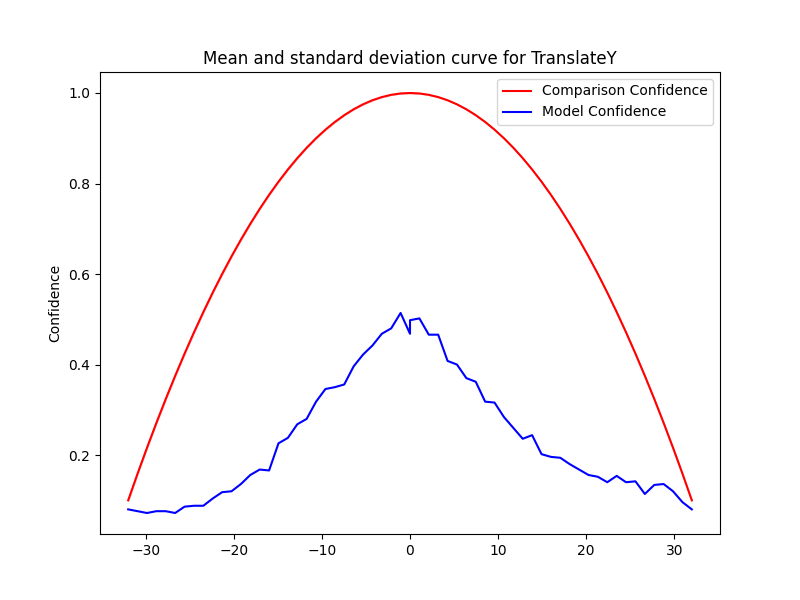

The file beside this chart, header and first rows:
Severity, Mean, Std, Accuracy, Time Taken
0.0, 1.0, 0.0, 0.498, 0.08276
1.067, 0.999, 2.222669831529484e-16, 0.502, 0.08241
2.133, 0.996, 2.222669831529484e-16, 0.466, 0.1027
3.2, 0.991, 5.556674578823711e-16, 0.466, 0.1275
4.267, 0.984, 2.222669831529484e-16, 0.408, 0.08705
5.333, 0.975, 3.3340047472942265e-16, 0.4, 0.1211
6.4, 0.964, 1.111334915764742e-16, 0.37, 0.08543
7.467, 0.951, 2.222669831529484e-16, 0.362, 0.08821
8.533, 0.936, 3.3340047472942265e-16, 0.318, 0.08783
9.6, 0.919, 1.111334915764742e-16, 0.316, 0.08477
10.67, 0.9, 4.445339663058968e-16, 0.284, 0.09027
11.73, 0.879, 1.111334915764742e-16, 0.26, 0.08688
12.8, 0.856, 2.222669831529484e-16, 0.236, 0.07968
13.87, 0.831, 3.3340047472942265e-16, 0.244, 0.08404
14.93, 0.804, 2.222669831529484e-16, 0.202, 0.08805
16, 0.775, 1.111334915764742e-16, 0.196, 0.08802
17.07, 0.744, 3.3340047472942265e-16, 0.194, 0.08271
18.13, 0.711, 2.222669831529484e-16, 0.18, 0.08208
19.2, 0.676, 2.222669831529484e-16, 0.168, 0.09221
20.27, 0.639, 1.111334915764742e-16, 0.156, 0.0839
21.33, 0.6, 1.111334915764742e-16, 0.152, 0.08438
22.4, 0.559, 1.111334915764742e-16, 0.14, 0.0875
23.47, 0.516, 2.222669831529484e-16, 0.154, 0.08758
24.53, 0.471, 1.6670023736471132e-16, 0.14, 0.08357
25.6, 0.424, 1.111334915764742e-16, 0.142, 0.07983
26.67, 0.375, 5.55667457882371e-17, 0.114, 0.0879
27.73, 0.324, 0.0, 0.134, 0.0863
28.8, 0.271, 5.55667457882371e-17, 0.136, 0.08465
29.87, 0.216, 2.778337289411855e-17, 0.12, 0.08719
30.93, 0.159, 2.778337289411855e-17, 0.096, 0.08448
32.0, 0.1, 2.778337289411855e-17, 0.08, 0.08337
-0.0, 1.0, 0.0, 0.468, 0.08634
-1.067, 0.999, 2.222669831529484e-16, 0.514, 0.08879
-2.133, 0.996, 2.222669831529484e-16, 0.48, 0.08696
-3.2, 0.991, 5.556674578823711e-16, 0.468, 0.09243
-4.267, 0.984, 2.222669831529484e-16, 0.442, 0.08827
-5.333, 0.975, 3.3340047472942265e-16, 0.422, 0.1488
-6.4, 0.964, 1.111334915764742e-16, 0.396, 0.1061
-7.467, 0.951, 2.222669831529484e-16, 0.356, 0.08835
-8.533, 0.936, 3.3340047472942265e-16, 0.35, 0.1793
-9.6, 0.919, 1.111334915764742e-16, 0.346, 0.1331
-10.67, 0.9, 4.445339663058968e-16, 0.318, 0.1736
-11.73, 0.879, 1.111334915764742e-16, 0.28, 0.1274
-12.8, 0.856, 2.222669831529484e-16, 0.268, 0.1419
-13.87, 0.831, 3.3340047472942265e-16, 0.238, 0.1428
-14.93, 0.804, 2.222669831529484e-16, 0.226, 0.1341
-16, 0.775, 1.111334915764742e-16, 0.166, 0.1725
-17.07, 0.744, 3.3340047472942265e-16, 0.168, 0.1417
-18.13, 0.711, 2.222669831529484e-16, 0.156, 0.1397
-19.2, 0.676, 2.222669831529484e-16, 0.136, 0.137
-20.27, 0.639, 1.111334915764742e-16, 0.12, 0.1361
-21.33, 0.6, 1.111334915764742e-16, 0.118, 0.09016
-22.4, 0.559, 1.111334915764742e-16, 0.104, 0.09368
-23.47, 0.516, 2.222669831529484e-16, 0.088, 0.08792
-24.53, 0.471, 1.6670023736471132e-16, 0.088, 0.08337
-25.6, 0.424, 1.111334915764742e-16, 0.086, 0.08995
-26.67, 0.375, 5.55667457882371e-17, 0.072, 0.09604
-27.73, 0.324, 0.0, 0.076, 0.09043
-28.8, 0.271, 5.55667457882371e-17, 0.076, 0.1303
-29.87, 0.216, 2.778337289411855e-17, 0.072, 0.0948
... 2 more rows
